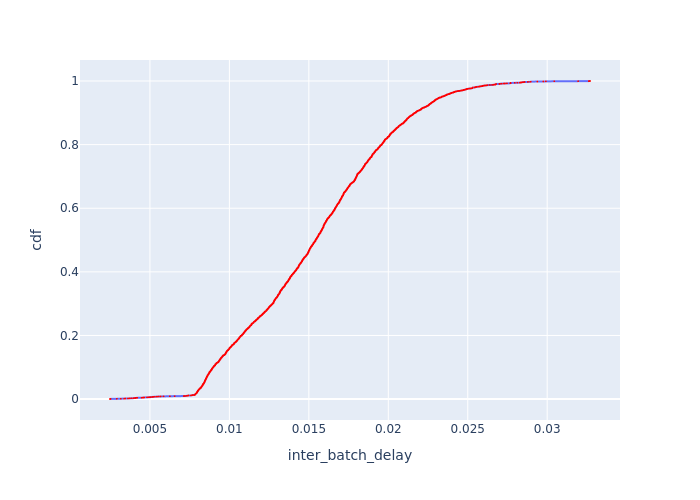

Source data for this figure (header and first rows):
Batch Id, inter_batch_delay, cdf
2092, 0.002486, 0.0002887
1397, 0.002521, 0.0005774
2781, 0.002918, 0.0008661
2087, 0.003164, 0.001155
703, 0.003377, 0.001443
2090, 0.003447, 0.001732
2097, 0.003621, 0.002021
1398, 0.003726, 0.002309
1399, 0.003838, 0.002598
1, 0.003967, 0.002887
9, 0.003984, 0.003176
702, 0.004076, 0.003464
2, 0.004134, 0.003753
2783, 0.004204, 0.004042
2094, 0.004474, 0.00433
1396, 0.004551, 0.004619
2086, 0.004614, 0.004908
7, 0.004633, 0.005196
4, 0.004816, 0.005485
698, 0.004913, 0.005774
1402, 0.004996, 0.006062
2093, 0.005065, 0.006351
1394, 0.00518, 0.00664
697, 0.005183, 0.006928
2098, 0.005263, 0.007217
3, 0.005386, 0.007506
5, 0.005446, 0.007794
1395, 0.00556, 0.008083
8, 0.005674, 0.008372
1400, 0.005855, 0.008661
13, 0.006256, 0.008949
3375, 0.006552, 0.009238
10, 0.007128, 0.009527
706, 0.007205, 0.009815
1551, 0.007306, 0.0101
700, 0.007338, 0.01039
856, 0.007376, 0.01068
3183, 0.00739, 0.01097
705, 0.007427, 0.01126
2450, 0.007582, 0.01155
2782, 0.007605, 0.01184
3369, 0.007638, 0.01212
3380, 0.007685, 0.01241
2270, 0.007695, 0.0127
3354, 0.007787, 0.01299
3348, 0.007811, 0.01328
3382, 0.007821, 0.01357
3357, 0.007834, 0.01386
3364, 0.007844, 0.01415
3338, 0.007845, 0.01443
3281, 0.007846, 0.01472
3378, 0.007848, 0.01501
3355, 0.007849, 0.0153
3359, 0.007858, 0.01559
2096, 0.007862, 0.01588
3351, 0.007865, 0.01617
3365, 0.007872, 0.01645
3363, 0.007873, 0.01674
3352, 0.007882, 0.01703
3370, 0.007888, 0.01732
... 3,404 more rows
